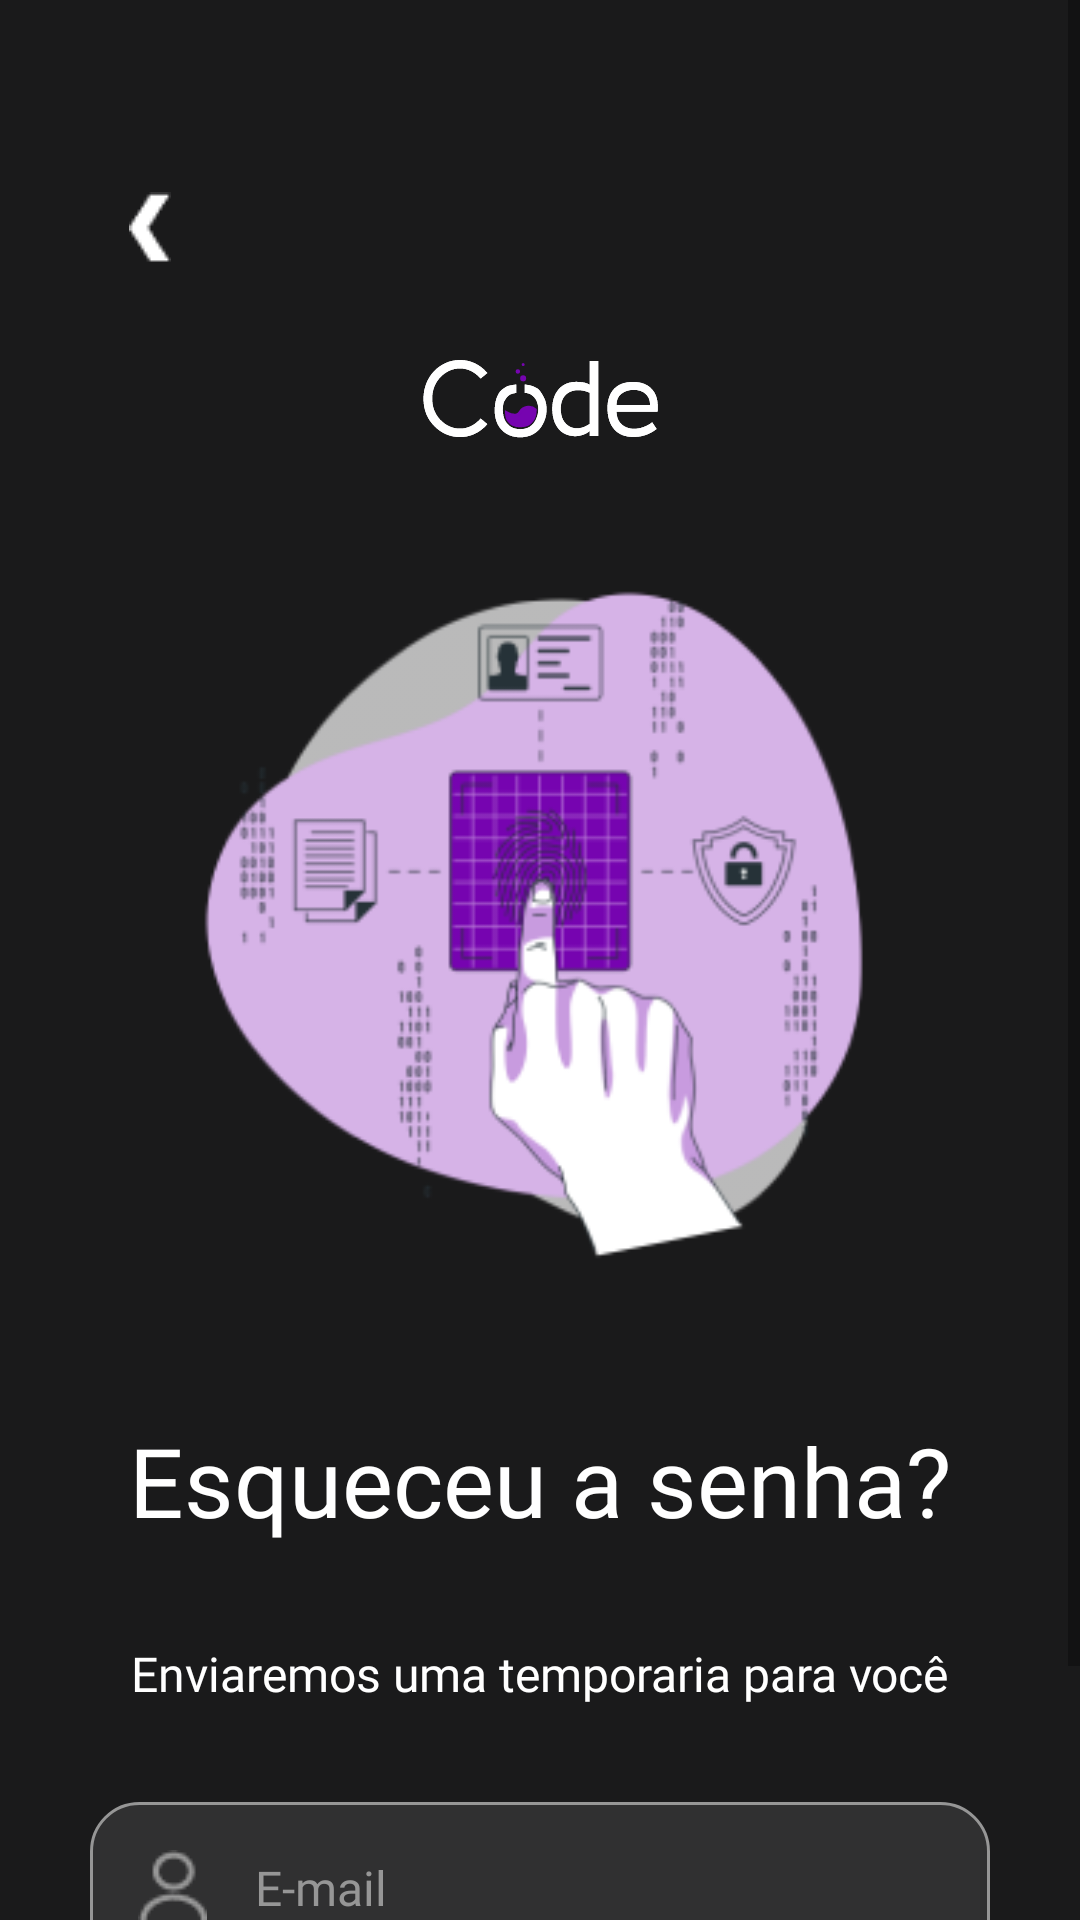

Layout XML and referenced resources for this Android screen:
<!-- AndroidManifest.xml: application theme Theme.Mobileappkotlin -->
<!-- res/layout/fragment_forget_password.xml -->
<?xml version="1.0" encoding="utf-8"?>
<FrameLayout xmlns:android="http://schemas.android.com/apk/res/android"
    xmlns:tools="http://schemas.android.com/tools"
    android:layout_width="match_parent"
    android:layout_height="match_parent"
    android:background="@color/code_background_black"
    tools:context=".view.ForgetPasswordFragment">

    <ScrollView
        android:layout_width="match_parent"
        android:layout_height="match_parent">

        <LinearLayout
            android:layout_width="match_parent"
            android:layout_height="match_parent"
            android:orientation="vertical">

            <LinearLayout
                android:layout_width="match_parent"
                android:layout_height="400dp"
                android:layout_gravity="center"
                android:layout_marginTop="24dp"
                android:background="@color/code_background_black"
                android:orientation="vertical">

                <ImageView
                    android:id="@+id/arrow_back_button"
                    android:layout_width="100dp"
                    android:layout_height="wrap_content"
                    android:layout_gravity="top|start"
                    android:layout_marginTop="40dp"
                    android:src="@drawable/icon_arrow_back" />

                <ImageView
                    android:layout_width="100dp"
                    android:layout_height="wrap_content"
                    android:layout_gravity="center"
                    android:layout_marginTop="32dp"
                    android:layout_marginBottom="40dp"
                    android:src="@drawable/logo_codelabz" />

                <ImageView
                    android:layout_width="wrap_content"
                    android:layout_height="wrap_content"
                    android:layout_gravity="center|bottom"
                    android:src="@drawable/fingerprint_1" />

            </LinearLayout>

            <LinearLayout
                android:layout_width="match_parent"
                android:layout_height="match_parent"
                android:layout_gravity="top"
                android:gravity="top|center"
                android:orientation="vertical">

                <LinearLayout
                    android:id="@+id/home"
                    android:layout_width="324dp"
                    android:layout_height="wrap_content"
                    android:layout_marginTop="48dp"
                    android:gravity="center"
                    android:orientation="vertical">

                    <TextView
                        android:layout_width="wrap_content"
                        android:layout_height="wrap_content"
                        android:layout_marginBottom="32dp"
                        android:fontFamily="@font/dosis_medium"
                        android:text="@string/forget_your_password"
                        android:textColor="@color/white"
                        android:textSize="32sp" />

                    <TextView
                        android:layout_width="wrap_content"
                        android:layout_height="wrap_content"
                        android:layout_marginBottom="32dp"
                        android:fontFamily="@font/dosis_extra_light"
                        android:text="@string/we_will_send_you_a_temporary"
                        android:textColor="@color/white"
                        android:textSize="16sp" />

                    <EditText
                        android:id="@+id/inputForgetPassword"
                        android:layout_width="300dp"
                        android:layout_height="wrap_content"
                        android:autofillHints="emailAddress"
                        android:background="@drawable/border_input_full_borders"
                        android:drawableStart="@drawable/icon_person"
                        android:drawablePadding="16dp"
                        android:drawableTint="@color/code_grey_normal"
                        android:fontFamily="@font/dosis_regular"
                        android:hint="@string/email"
                        android:inputType="textEmailAddress"
                        android:padding="16dp"
                        android:textColor="@color/code_grey_normal"
                        android:textColorHint="@color/code_grey_normal"
                        android:textSize="16sp"
                        tools:ignore="TextFields" />

                    <Button
                        android:id="@+id/button_forget_password"
                        android:layout_width="300dp"
                        android:layout_height="48dp"
                        android:layout_marginTop="32dp"
                        android:background="@drawable/border_button_login"
                        android:fontFamily="@font/dosis_semi_bold"
                        android:text="@string/confirm_register"
                        android:textColor="@color/white" />


                </LinearLayout>

            </LinearLayout>

        </LinearLayout>
    </ScrollView>

</FrameLayout>
<!-- resources referenced by this layout -->
<resources>
  <color name="code_background_black">#1A1A1B</color>
  <color name="code_grey_normal">#969696</color>
  <color name="white">#FFFFFFFF</color>
  <!-- drawable border_button_login (drawable) -->
  <?xml version="1.0" encoding="utf-8"?>
  <shape xmlns:android="http://schemas.android.com/apk/res/android"
      android:shape="rectangle">
      <solid android:color="@color/code_purple_normal" />
      <corners android:radius="16dp" />
  
  </shape>
  <!-- drawable border_input_full_borders (drawable) -->
  <?xml version="1.0" encoding="utf-8"?>
  <shape xmlns:android="http://schemas.android.com/apk/res/android"
      android:shape="rectangle">
      <stroke
          android:width="1dp"
          android:color="@color/code_grey_normal" />
      <solid  android:color="@color/code_grey_full_opacity"/>
      <corners
          android:radius="16dp" />
  </shape>
  <!-- drawable fingerprint_1: png bitmap (drawable, 28094 bytes) -->
  <!-- drawable icon_arrow_back: png bitmap (drawable, 266 bytes) -->
  <!-- drawable icon_person: png bitmap (drawable, 693 bytes) -->
  <!-- drawable logo_codelabz: vector/xml drawable (drawable, 8854 chars, omitted) -->
  <string name="confirm_register">Ok</string>
  <string name="email">E-mail</string>
  <string name="forget_your_password">Esqueceu a senha?</string>
  <string name="we_will_send_you_a_temporary">Enviaremos uma temporaria para você</string>
  <style name="Theme.Mobileappkotlin" parent="Theme.MaterialComponents.DayNight.DarkActionBar">
          
          <item name="colorPrimary">@color/code_purple_normal</item>
          <item name="colorPrimaryVariant">@color/code_background_black</item>
          <item name="colorOnPrimary">@color/code_white_normal</item>
          
          <item name="colorSecondary">@color/code_grey_normal</item>
          <item name="colorSecondaryVariant">@color/code_grey_opacity</item>
          <item name="colorOnSecondary">@color/code_grey_full_opacity</item>
          
          <item name="android:statusBarColor">@color/code_background_black</item>
          
      </style>
  <color name="code_purple_normal">#7604B0</color>
  <color name="code_grey_full_opacity">#2E969696</color>
  <color name="code_white_normal">#F8F6FF</color>
  <color name="code_grey_opacity">#80969696</color>
</resources>
